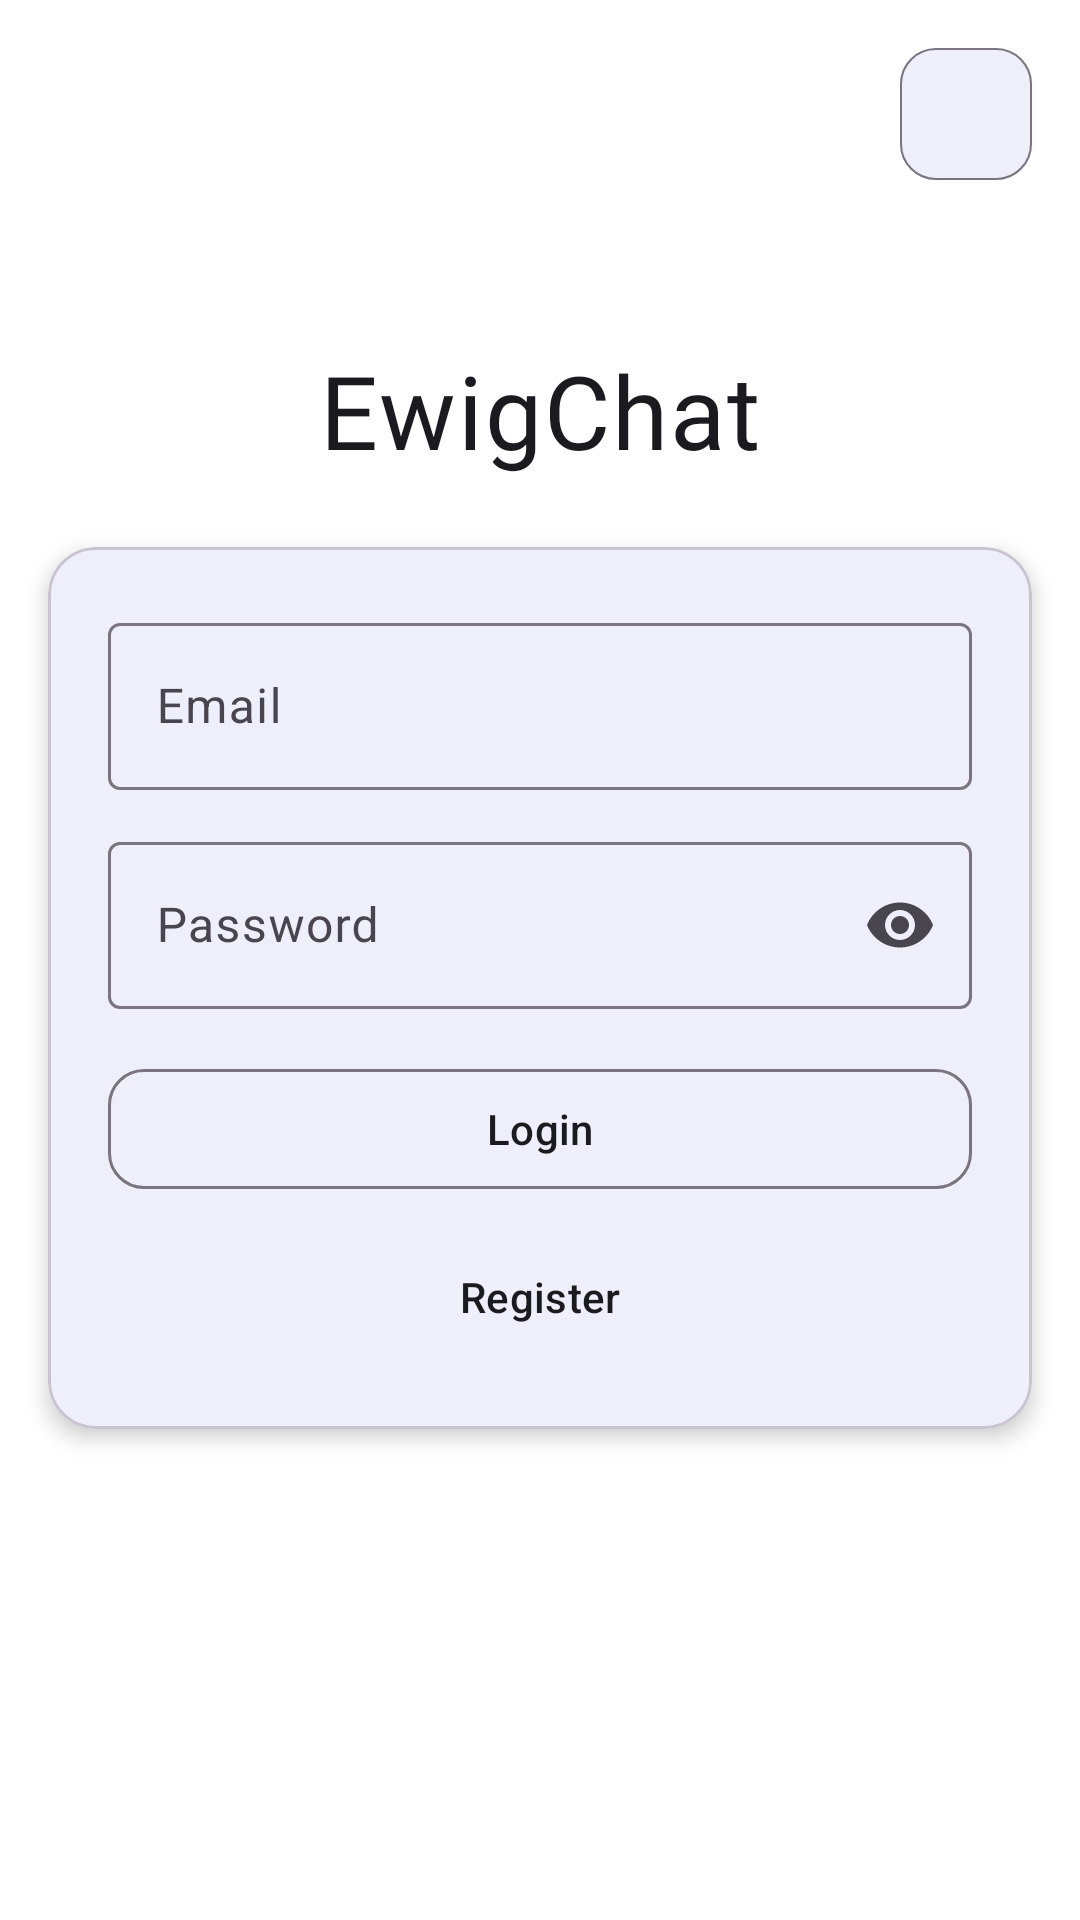

The Android layout XML behind this screen, and the referenced resources:
<!-- AndroidManifest.xml: application theme Theme.EwigChatV2 -->
<!-- res/layout/fragment_auth.xml -->
<?xml version="1.0" encoding="utf-8"?>
<androidx.constraintlayout.widget.ConstraintLayout xmlns:android="http://schemas.android.com/apk/res/android"
    xmlns:app="http://schemas.android.com/apk/res-auto"
    xmlns:tools="http://schemas.android.com/tools"
    android:layout_width="match_parent"
    android:layout_height="match_parent"
    android:background="?attr/colorSurface"
    tools:context=".presentation.auth.AuthFragment">

    <TextView
        android:id="@+id/textViewLogo"
        android:layout_width="wrap_content"
        android:layout_height="wrap_content"
        android:fontFamily="@font/manrope_medium"
        android:includeFontPadding="false"
        android:letterSpacing="0.02"
        android:text="EwigChat"
        android:textColor="?attr/colorOnSurface"
        android:textSize="34sp"
        app:layout_constraintBottom_toTopOf="@+id/cardRegister"
        app:layout_constraintEnd_toEndOf="parent"
        app:layout_constraintStart_toStartOf="parent"
        app:layout_constraintTop_toTopOf="parent"
        app:layout_constraintVertical_bias="0.42"
        app:layout_constraintVertical_chainStyle="packed"
        tools:ignore="HardcodedText" />

    <com.google.android.material.card.MaterialCardView
        android:id="@+id/cardRegister"
        android:layout_width="0dp"
        android:layout_height="wrap_content"
        android:layout_marginStart="16dp"
        android:layout_marginTop="24dp"
        android:layout_marginEnd="16dp"
        app:cardCornerRadius="16dp"
        app:cardElevation="4dp"
        app:layout_constraintBottom_toBottomOf="parent"
        app:layout_constraintEnd_toEndOf="parent"
        app:layout_constraintStart_toStartOf="parent"
        app:layout_constraintTop_toBottomOf="@+id/textViewLogo">

        <androidx.constraintlayout.widget.ConstraintLayout
            android:layout_width="match_parent"
            android:layout_height="wrap_content"
            android:padding="20dp">

            <com.google.android.material.textfield.TextInputLayout
                android:id="@+id/emailInputLayout"
                android:layout_width="0dp"
                android:layout_height="wrap_content"
                android:hint="@string/hint_email"
                app:layout_constraintEnd_toEndOf="parent"
                app:layout_constraintStart_toStartOf="parent"
                app:layout_constraintTop_toTopOf="parent">

                <com.google.android.material.textfield.TextInputEditText
                    android:id="@+id/editTextEmail"
                    android:layout_width="match_parent"
                    android:layout_height="wrap_content"
                    android:autofillHints="emailAddress"
                    android:inputType="textWebEmailAddress" />
            </com.google.android.material.textfield.TextInputLayout>

            <com.google.android.material.textfield.TextInputLayout
                android:id="@+id/passwordInputLayout"
                android:layout_width="0dp"
                android:layout_height="wrap_content"
                android:layout_marginTop="12dp"
                android:hint="@string/hint_password"
                app:endIconMode="password_toggle"
                app:layout_constraintEnd_toEndOf="parent"
                app:layout_constraintStart_toStartOf="parent"
                app:layout_constraintTop_toBottomOf="@+id/emailInputLayout">

                <com.google.android.material.textfield.TextInputEditText
                    android:id="@+id/editTextPassword"
                    android:layout_width="match_parent"
                    android:layout_height="wrap_content"
                    android:autofillHints="password"
                    android:inputType="textPassword" />
            </com.google.android.material.textfield.TextInputLayout>

            <com.google.android.material.button.MaterialButton
                android:id="@+id/buttonLogin"
                android:layout_width="0dp"
                android:layout_height="48dp"
                android:layout_marginTop="16dp"
                android:text="@string/button_login"
                android:textColor="?attr/colorOnSurface"
                app:backgroundTint="@color/surface_container"
                app:cornerRadius="12dp"
                app:layout_constraintEnd_toEndOf="parent"
                app:layout_constraintStart_toStartOf="parent"
                app:layout_constraintTop_toBottomOf="@+id/passwordInputLayout"
                app:strokeColor="?attr/colorOutline"
                app:strokeWidth="1dp" />

            <com.google.android.material.button.MaterialButton
                android:id="@+id/buttonRegister"
                style="@style/Widget.Material3.Button.TextButton"
                android:layout_width="wrap_content"
                android:layout_height="wrap_content"
                android:layout_marginTop="8dp"
                android:text="@string/button_register"
                android:textColor="?attr/colorOnSurface"
                app:layout_constraintEnd_toEndOf="parent"
                app:layout_constraintStart_toStartOf="parent"
                app:layout_constraintTop_toBottomOf="@+id/buttonLogin" />

            <TextView
                android:id="@+id/textViewError"
                android:layout_width="0dp"
                android:layout_height="wrap_content"
                android:layout_marginTop="12dp"
                android:textAlignment="center"
                android:textColor="?attr/colorError"
                android:visibility="gone"
                app:layout_constraintEnd_toEndOf="parent"
                app:layout_constraintStart_toStartOf="parent"
                app:layout_constraintTop_toBottomOf="@+id/buttonRegister" />

            <ProgressBar
                android:id="@+id/progressBar"
                android:layout_width="wrap_content"
                android:layout_height="wrap_content"
                android:visibility="gone"
                app:layout_constraintBottom_toBottomOf="parent"
                app:layout_constraintEnd_toEndOf="parent"
                app:layout_constraintStart_toStartOf="parent"
                app:layout_constraintTop_toTopOf="parent" />

        </androidx.constraintlayout.widget.ConstraintLayout>
    </com.google.android.material.card.MaterialCardView>

    <com.google.android.material.button.MaterialButton
        android:id="@+id/buttonLanguage"
        android:layout_width="44dp"
        android:layout_height="44dp"
        android:layout_margin="16dp"
        tools:text="EN"
        android:textAllCaps="false"
        android:textColor="?attr/colorOnSurfaceVariant"
        android:insetTop="0dp"
        android:insetBottom="0dp"
        android:padding="0dp"
        app:backgroundTint="@color/surface_container"
        app:cornerRadius="12dp"
        app:layout_constraintEnd_toEndOf="parent"
        app:layout_constraintTop_toTopOf="parent"
        app:strokeColor="?attr/colorOutline"
        app:strokeWidth="0.75dp" />
</androidx.constraintlayout.widget.ConstraintLayout>
<!-- resources referenced by this layout -->
<resources>
  <color name="surface_container">#EEEFFB</color>
  <string name="button_login">Login</string>
  <string name="button_register">Register</string>
  <string name="hint_email">Email</string>
  <string name="hint_password">Password</string>
  <style name="Theme.EwigChatV2" parent="Base.Theme.EwigChatV2" />
  <style name="Base.Theme.EwigChatV2" parent="Theme.Material3.DayNight.NoActionBar">
          <item name="android:windowBackground">?attr/colorSurface</item>
          <item name="colorPrimary">@color/md_theme_light_primary</item>
          <item name="colorOnPrimary">@color/md_theme_light_onPrimary</item>
          <item name="colorSurface">@color/md_theme_light_surface</item>
          <item name="colorOnSurface">@color/md_theme_light_onSurface</item>
      </style>
  <color name="md_theme_light_primary">#4F5BD5</color>
  <color name="md_theme_light_onPrimary">#FFFFFF</color>
  <color name="md_theme_light_surface">#FFFFFF</color>
  <color name="md_theme_light_onSurface">#1B1B1F</color>
</resources>
